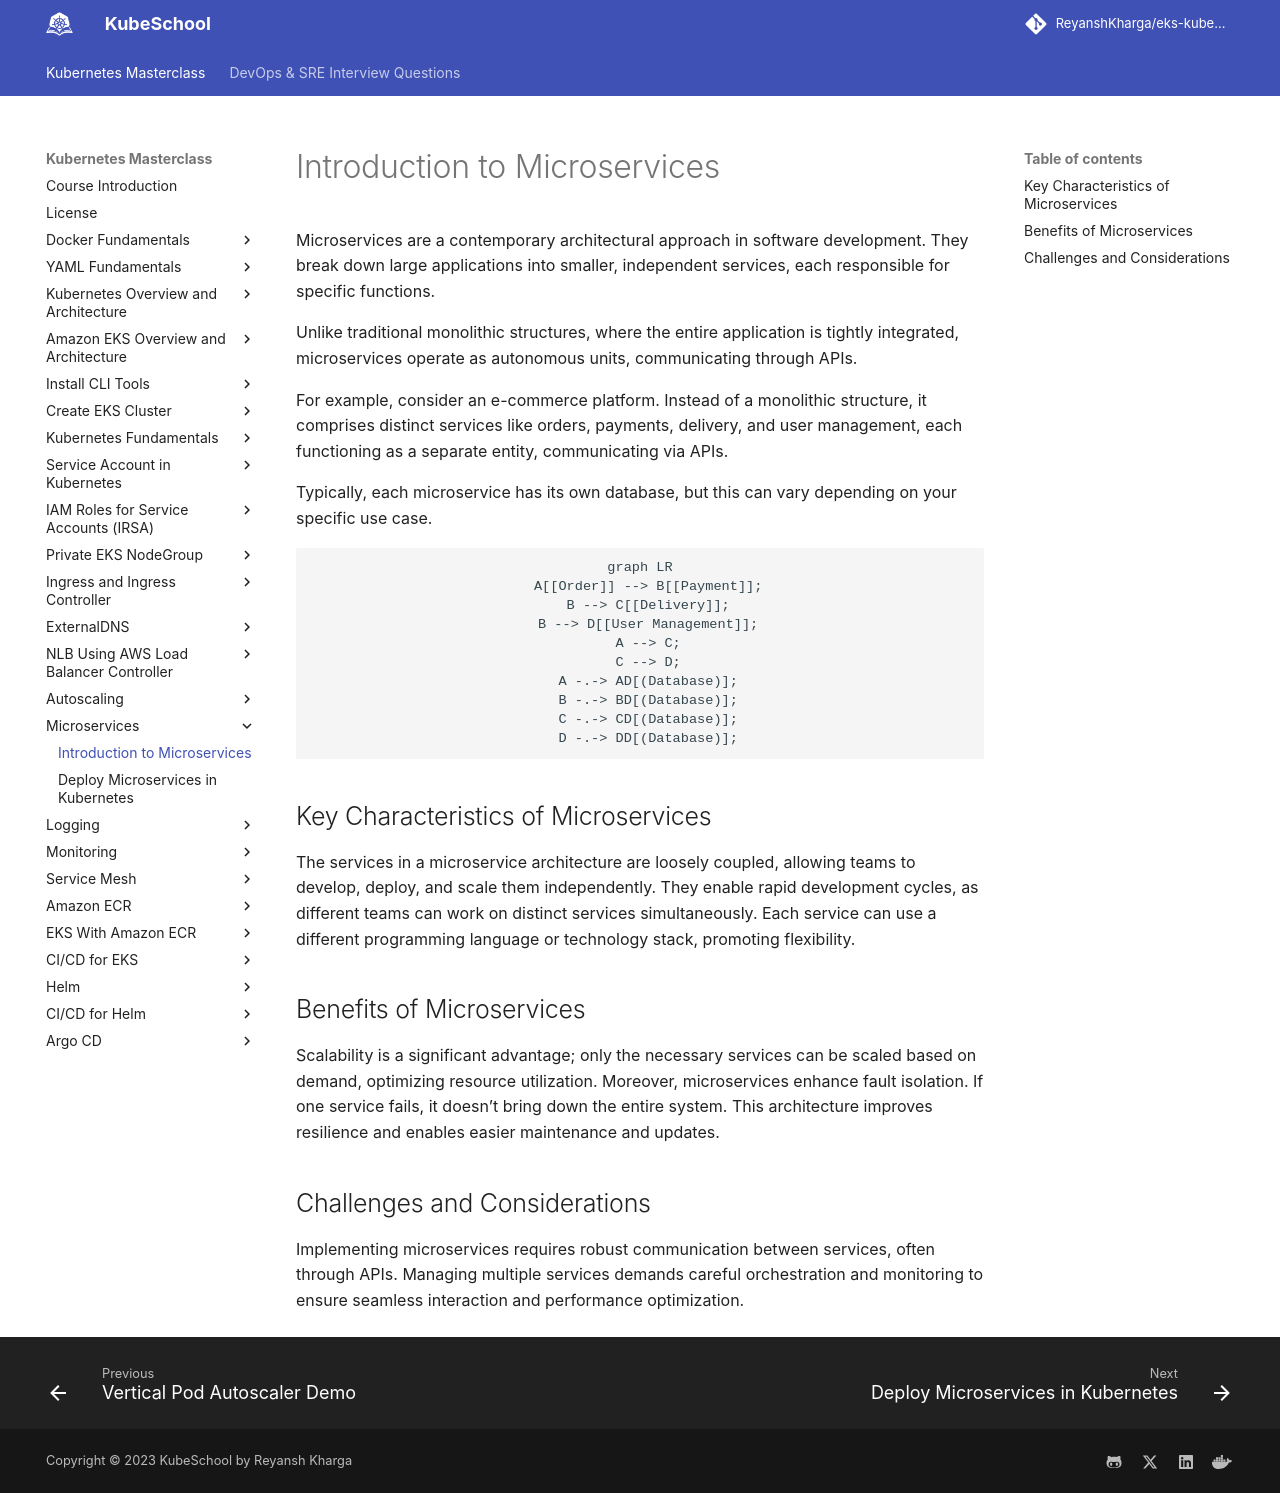

repository: ReyanshKharga/kloudkoncepts · page: kubernetes-on-eks/microservices/introduction-to-microservices/index.html · generator: mkdocs

---
description: Explore the fundamentals of microservices in our comprehensive guide. Learn how these modular structures revolutionize app development. Dive into key concepts and benefits.
---

# Introduction to Microservices

Microservices are a contemporary architectural approach in software development. They break down large applications into smaller, independent services, each responsible for specific functions.

Unlike traditional monolithic structures, where the entire application is tightly integrated, microservices operate as autonomous units, communicating through APIs.

For example, consider an e-commerce platform. Instead of a monolithic structure, it comprises distinct services like orders, payments, delivery, and user management, each functioning as a separate entity, communicating via APIs.

Typically, each microservice has its own database, but this can vary depending on your specific use case.

``` mermaid
graph LR
  A[[Order]] --> B[[Payment]];
  B --> C[[Delivery]];
  B --> D[[User Management]];
  A --> C;
  C --> D;
  A -.-> AD[(Database)];
  B -.-> BD[(Database)];
  C -.-> CD[(Database)];
  D -.-> DD[(Database)];
```


## Key Characteristics of Microservices

The services in a microservice architecture are loosely coupled, allowing teams to develop, deploy, and scale them independently. They enable rapid development cycles, as different teams can work on distinct services simultaneously. Each service can use a different programming language or technology stack, promoting flexibility.


## Benefits of Microservices

Scalability is a significant advantage; only the necessary services can be scaled based on demand, optimizing resource utilization. Moreover, microservices enhance fault isolation. If one service fails, it doesn’t bring down the entire system. This architecture improves resilience and enables easier maintenance and updates.


## Challenges and Considerations

Implementing microservices requires robust communication between services, often through APIs. Managing multiple services demands careful orchestration and monitoring to ensure seamless interaction and performance optimization.
